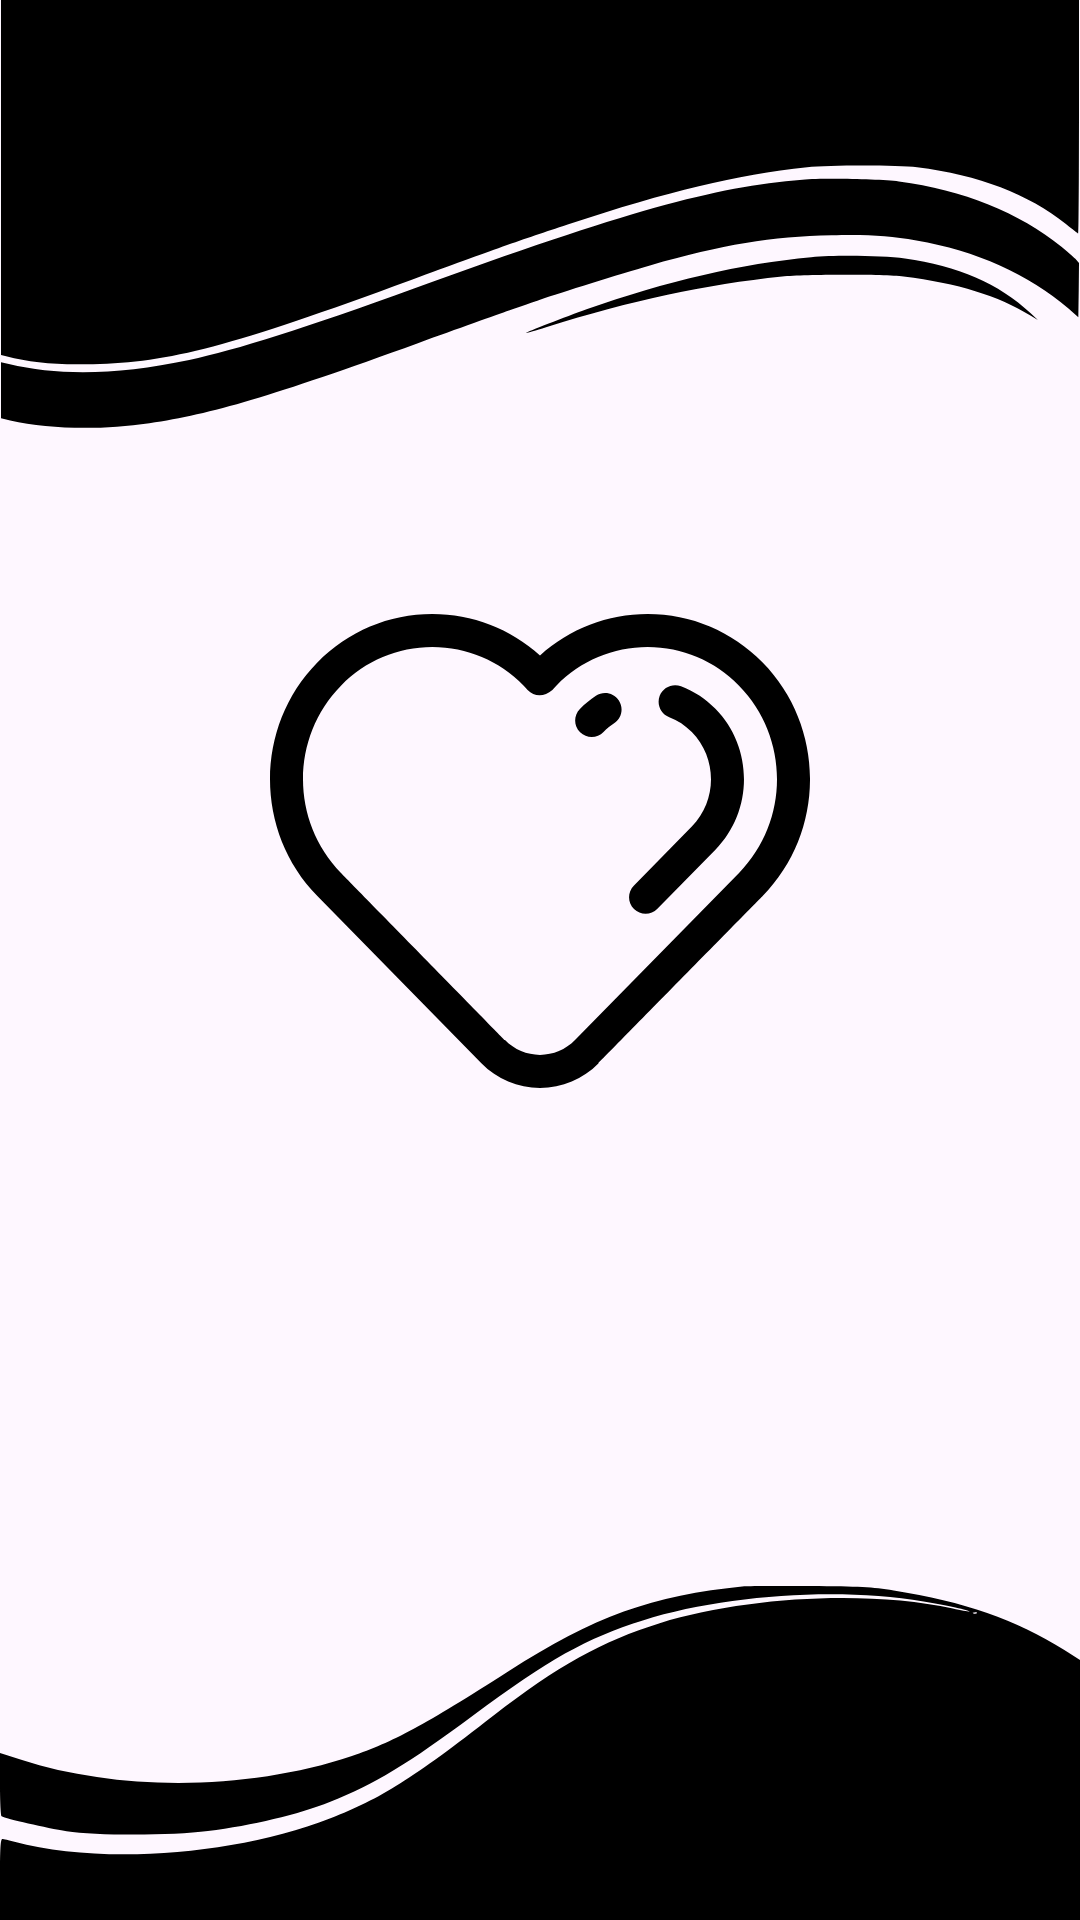

Android layout source for this screen:
<!-- AndroidManifest.xml: application theme Theme.init_android -->
<!-- res/layout/activity_splash.xml -->
<?xml version="1.0" encoding="utf-8"?>
<RelativeLayout xmlns:android="http://schemas.android.com/apk/res/android"
    xmlns:tools="http://schemas.android.com/tools"
    android:layout_width="match_parent"
    android:layout_height="match_parent"
    tools:context=".SplashActivity">

    <ImageView
        android:id="@+id/iv_top"
        android:layout_width="match_parent"
        android:layout_height="wrap_content"
        android:adjustViewBounds="true"
        android:src="@drawable/top_wawe" />

    <LinearLayout
        android:layout_width="match_parent"
        android:layout_height="match_parent"
        android:gravity="center"
        android:orientation="vertical"
        android:padding="16dp">

        <ImageView
            android:id="@+id/iv_heart"
            android:layout_width="match_parent"
            android:layout_height="180dp"
            android:adjustViewBounds="true"
            android:src="@drawable/heart_svgrepo_com" />

        <TextView
            android:id="@+id/txt_view"
            android:layout_width="wrap_content"
            android:layout_height="wrap_content"
            android:layout_marginTop="8dp"
            android:textColor="#D75A4A"
            android:textSize="48sp" />

        <ImageView
            android:id="@+id/iv_beat"
            android:layout_width="match_parent"
            android:layout_height="wrap_content"
            android:adjustViewBounds="true" />
    </LinearLayout>

    <ImageView
        android:id="@+id/iv_bottom"
        android:layout_width="match_parent"
        android:layout_height="wrap_content"
        android:layout_alignParentBottom="true"
        android:adjustViewBounds="true"
        android:src="@drawable/bot_wawe" />
</RelativeLayout>
<!-- resources referenced by this layout -->
<resources>
  <!-- drawable bot_wawe (drawable) -->
  <vector xmlns:android="http://schemas.android.com/apk/res/android"
      android:width="600dp"
      android:height="360dp"
      android:viewportWidth="600"
      android:viewportHeight="360">
    <path
        android:pathData="M413.5,174.6c-51.6,5.2 -83.2,16.6 -131,47.2 -46.8,30 -64.4,39.5 -87,47.1 -56.9,19.1 -128.7,20 -183.7,2.1l-11.8,-3.8 0,17.3c0,9.6 0.4,17.6 0.9,17.9 2,1.3 25.4,6.6 36.1,8.3 16.1,2.5 58.7,2.5 78.5,-0.1 25,-3.2 49.8,-9.1 68,-16.3 24.3,-9.5 43.7,-21.3 79.5,-48 41.6,-31 62.8,-42.9 94.1,-52.7 45.2,-14.2 108.3,-18.5 156,-10.6 13.3,2.2 26.2,5 25.6,5.6 -0.2,0.2 -4.4,-0.5 -9.3,-1.6 -46.8,-10.2 -114.3,-6.8 -162.9,8.1 -31.7,9.8 -57.1,23.9 -92.3,51.3 -45.5,35.4 -62.2,46 -90.6,57.1 -52.2,20.5 -127.4,26 -175.6,13 -3,-0.8 -6.1,-1.5 -6.7,-1.5 -1,-0 -1.3,5.2 -1.3,22.5l0,22.5 300,-0 300,-0 0,-72.3 0,-72.2 -8.7,-5.5c-26.8,-16.9 -55.8,-27 -94.8,-33.1 -11.9,-1.8 -19,-2.2 -46.5,-2.4 -17.9,-0.2 -34.3,-0.1 -36.5,0.1zM542.7,189.6c-0.3,0.3 -1.2,0.4 -1.9,0.1 -0.8,-0.3 -0.5,-0.6 0.6,-0.6 1.1,-0.1 1.7,0.2 1.3,0.5z"
        android:fillColor="#000000"
        android:strokeColor="#00000000"/>
  </vector>
  <!-- drawable heart_svgrepo_com (drawable) -->
  <vector xmlns:android="http://schemas.android.com/apk/res/android"
      android:width="800dp"
      android:height="800dp"
      android:viewportWidth="490"
      android:viewportHeight="490">
    <path
        android:pathData="M316.55,108.34c4.55,6.92 2.63,16.22 -4.3,20.77c-3.44,2.26 -6.68,4.93 -9.62,7.93c-2.94,2.99 -6.82,4.5 -10.72,4.5c-3.79,0 -7.59,-1.43 -10.51,-4.29c-5.92,-5.8 -6.01,-15.3 -0.21,-21.21c4.44,-4.52 9.34,-8.56 14.56,-11.99C302.7,99.49 312,101.41 316.55,108.34zM447.02,285.87c-1.51,1.54 -148.84,151.7 -148.84,151.7C283.99,452.04 265.11,460 245,460s-38.99,-7.97 -53.18,-22.43L42.98,285.87c-57.3,-58.41 -57.3,-153.44 0,-211.85C70.83,45.63 107.88,30 147.31,30c36.37,0 70.72,13.3 97.69,37.65C271.97,43.3 306.32,30 342.69,30c39.43,0 76.48,15.63 104.33,44.02C504.33,132.43 504.33,227.46 447.02,285.87zM425.6,95.03C403.43,72.44 373.99,60 342.69,60c-31.3,0 -60.74,12.44 -82.91,35.03c-1.12,1.14 -2.13,2.53 -3.54,3.78c-7.54,6.65 -16.37,6.32 -22.49,0c-1.31,-1.35 -2.42,-2.63 -3.54,-3.78C208.05,72.44 178.61,60 147.31,60c-31.3,0 -60.74,12.44 -82.91,35.03c-45.94,46.82 -45.94,123.01 0,169.84c1.37,1.39 148.84,151.7 148.84,151.7C221.74,425.23 233.02,430 245,430c11.98,0 23.26,-4.77 31.76,-13.43l148.84,-151.7l0,0C471.54,218.04 471.54,141.85 425.6,95.03zM404.17,116.03c-8.98,-9.15 -19.48,-16.05 -31.21,-20.5c-7.75,-2.94 -16.41,0.95 -19.35,8.7c-2.94,7.74 0.95,16.41 8.7,19.35c7.64,2.9 14.52,7.43 20.44,13.46c23.21,23.66 23.21,62.15 0,85.81l-52.65,53.66c-5.8,5.91 -5.71,15.41 0.21,21.21c2.92,2.86 6.71,4.29 10.51,4.29c3.89,0 7.78,-1.5 10.71,-4.5l52.65,-53.66C438.74,208.62 438.74,151.27 404.17,116.03z"
        android:fillColor="#000000"/>
  </vector>
  <style name="Theme.init_android" parent="Base.Theme.init_android" />
  <style name="Base.Theme.init_android" parent="Theme.Material3.DayNight.NoActionBar">
          
          
      </style>
</resources>
